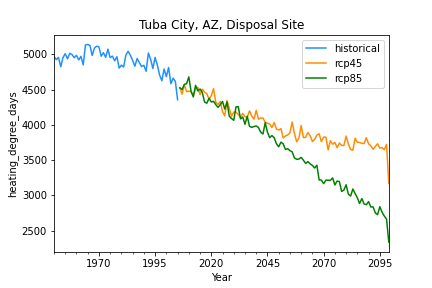

Data behind this chart, as committed beside it:
, historical, rcp45, rcp85
1950-12-31, 4970, , 
1951-12-31, 4925, , 
1952-12-31, 4957, , 
1953-12-31, 4824, , 
1954-12-31, 4954, , 
1955-12-31, 5009, , 
1956-12-31, 4935, , 
1957-12-31, 5014, , 
1958-12-31, 4997, , 
1959-12-31, 4951, , 
1960-12-31, 4986, , 
1961-12-31, 4921, , 
1962-12-31, 4971, , 
1963-12-31, 4850, , 
1964-12-31, 5133, , 
1965-12-31, 5140, , 
1966-12-31, 5126, , 
1967-12-31, 4983, , 
1968-12-31, 5089, , 
1969-12-31, 5115, , 
1970-12-31, 5105, , 
1971-12-31, 4973, , 
1972-12-31, 5024, , 
1973-12-31, 4957, , 
1974-12-31, 5073, , 
1975-12-31, 4952, , 
1976-12-31, 4974, , 
1977-12-31, 4908, , 
1978-12-31, 4966, , 
1979-12-31, 4805, , 
1980-12-31, 4847, , 
1981-12-31, 4820, , 
1982-12-31, 4991, , 
1983-12-31, 5043, , 
1984-12-31, 4986, , 
1985-12-31, 4912, , 
1986-12-31, 4832, , 
1987-12-31, 4940, , 
1988-12-31, 4881, , 
1989-12-31, 4826, , 
1990-12-31, 4844, , 
1991-12-31, 4759, , 
1992-12-31, 5018, , 
1993-12-31, 4928, , 
1994-12-31, 4799, , 
1995-12-31, 4956, , 
1996-12-31, 4846, , 
1997-12-31, 4706, , 
1998-12-31, 4625, , 
1999-12-31, 4792, , 
2000-12-31, 4683, , 
2001-12-31, 4813, , 
2002-12-31, 4583, , 
2003-12-31, 4661, , 
2004-12-31, 4618, , 
2005-12-31, 4355, , 
2006-12-31, , 4529, 4525
2007-12-31, , 4436, 4501
2008-12-31, , 4569, 4574
2009-12-31, , 4470, 4584
... 90 more rows
